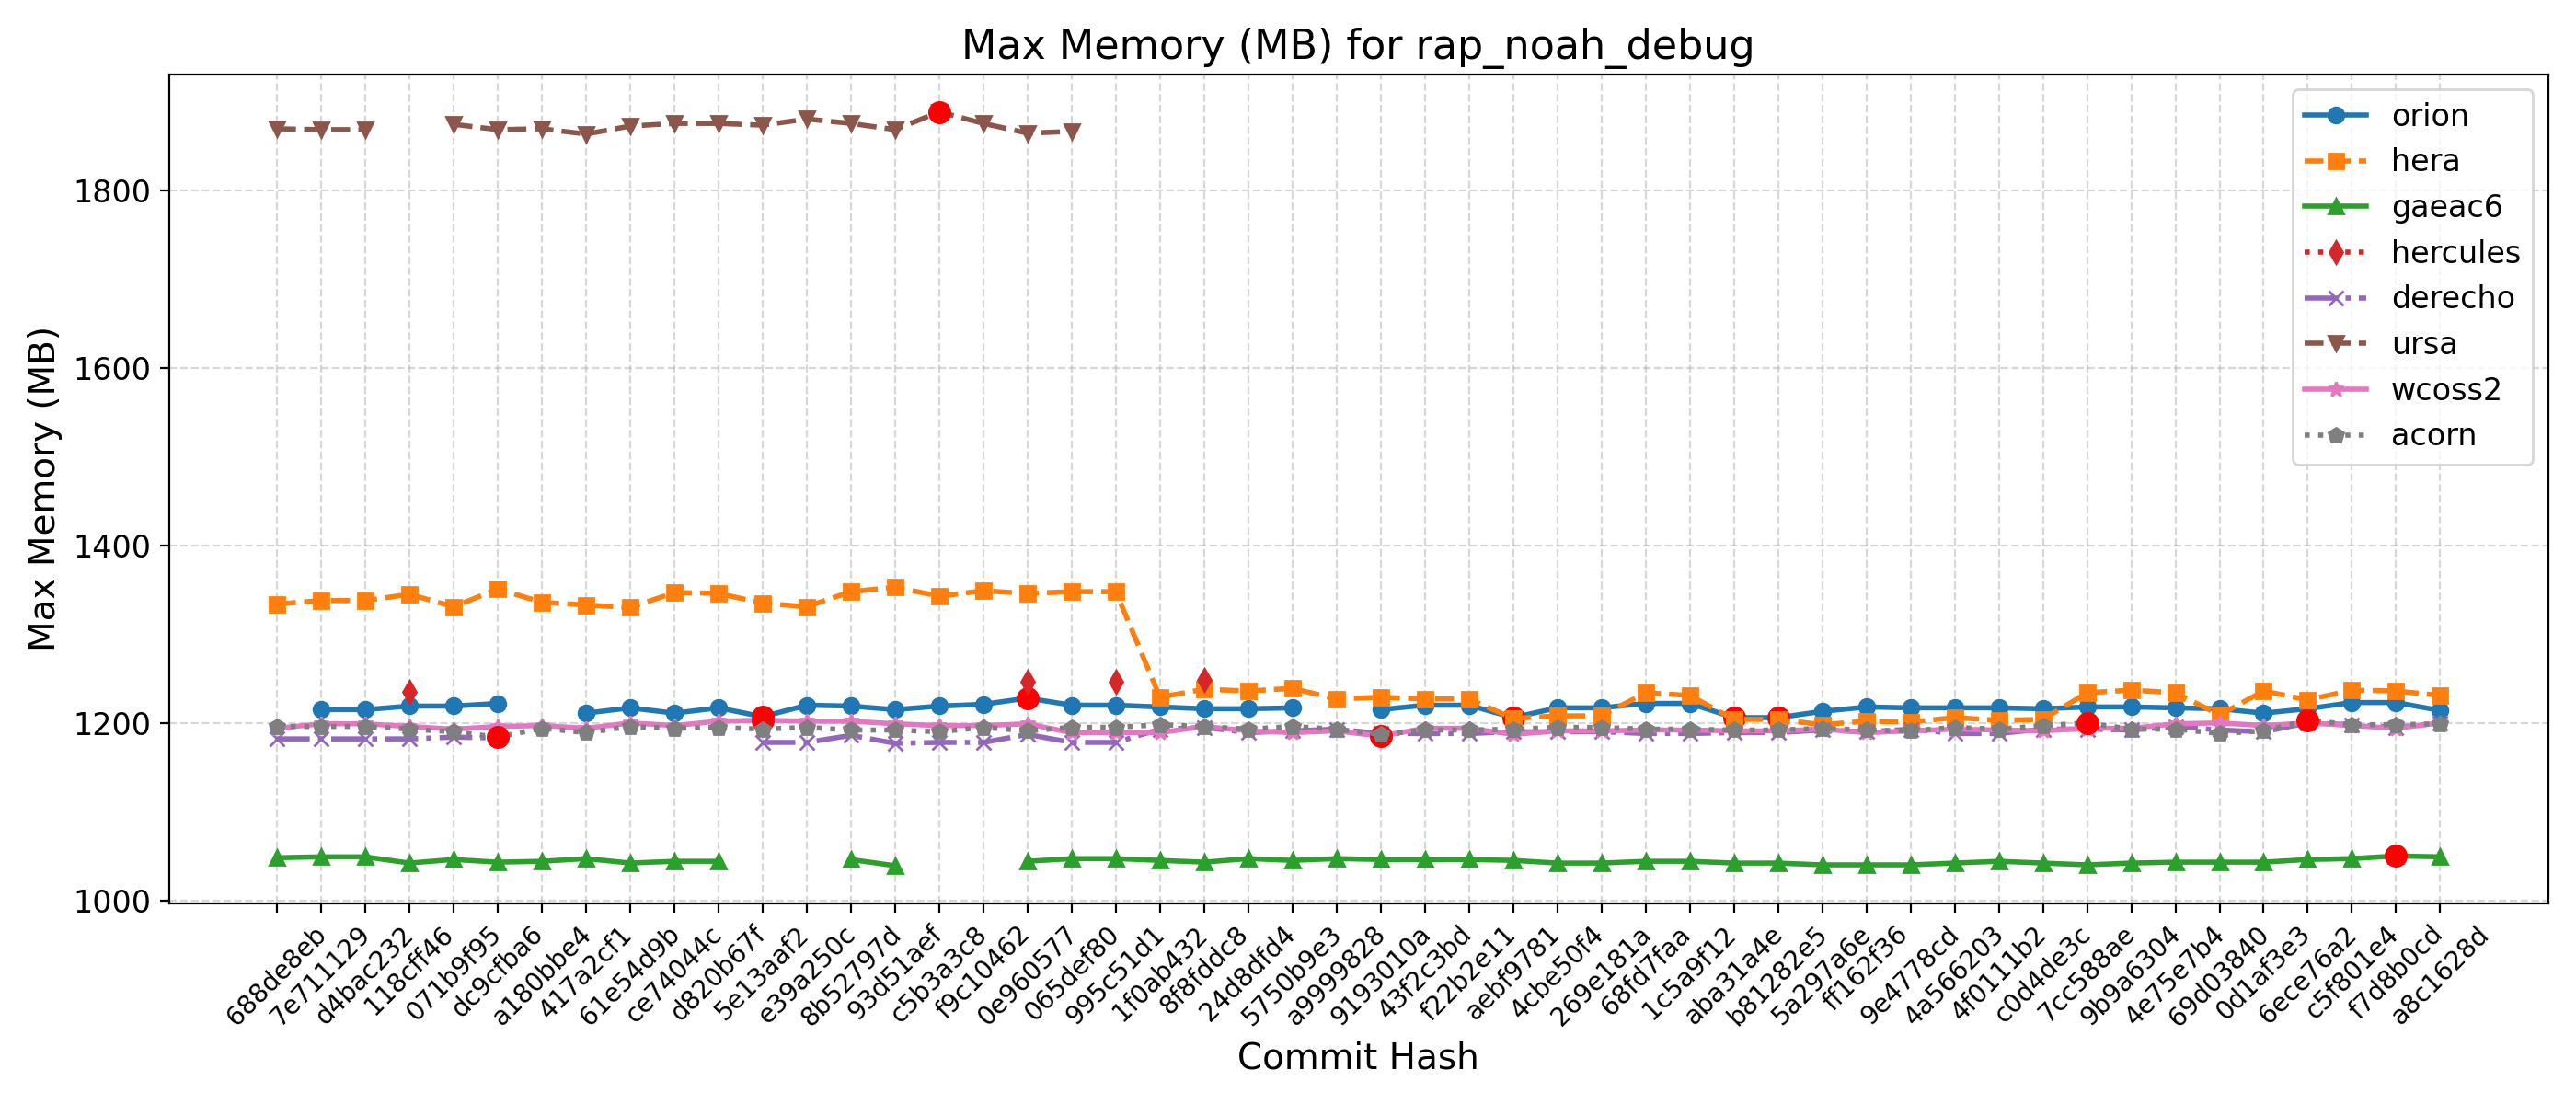

The table this chart was drawn from, first rows:
Hash, Date, Message, orion, hera, gaeac6, hercules, derecho, ursa, wcoss2, acorn
688de8eb, 2025-09-04, Fix default cdmbgwd settings (#2788), , 1334, 1048, , 1182, 1870, 1194, 1196
7e711129, 2025-09-02, Use container with spack stack 1.9.2 (#2…, 1215, 1338, 1049, , 1182, 1869, 1199, 1196
d4bac232, 2025-08-29, MPAS dycore + Atmosphere Generalization …, 1215, 1338, 1049, , 1182, 1869, 1199, 1196
118cff46, 2025-08-25, Add FV3 grid mask for regional domains t…, 1219, 1345, 1042, 1235, 1182, , 1196, 1193
071b9f95, 2025-08-22, Fix Restart IAU and Ultra-Low Reproducib…, 1219, 1331, 1046, , 1184, 1875, 1193, 1190
dc9cfba6, 2025-08-19, Update CICE through 2025-07 and switch t…, 1222, 1351, 1043, , 1183, 1869, 1196, 1184
a180bbe4, 2025-08-15, FV3: Fix Prate_avg and UPP call freq + F…, , 1336, 1044, , , 1870, 1197, 1194
417a2cf1, 2025-08-13, Fix conus13km tests restart and decompos…, 1211, 1333, 1047, , , 1864, 1194, 1189
61e54d9b, 2025-08-11, Add two-way ocean-wave coupling feature …, 1217, 1330, 1042, , , 1873, 1200, 1196
ce74044c, 2025-08-06, Create a user-friendly "process model" t…, 1211, 1347, 1044, , , 1876, 1197, 1194
d820b67f, 2025-08-01, Update GOCART to v2.4.3 (#2819), 1217, 1346, 1044, , , 1876, 1202, 1195
5e13aaf2, 2025-07-29, Update DATM meshes and switch to bilinea…, 1207, 1335, , , 1178, 1874, 1203, 1193
e39a250c, 2025-07-24, Update FV3 hash to include UPP ss192/Urs…, 1220, 1331, , , 1178, 1881, 1202, 1195
8b52797d, 2025-07-21, Combination of 2684,2707,2771 (MERRA2 3-…, 1219, 1348, 1046, , 1186, 1876, 1202, 1192
93d51aef, 2025-07-17, Exporting Canopy Variables from AQM to F…, 1215, 1353, 1039, , 1177, 1869, 1199, 1192
c5b3a3c8, 2025-07-14, GFDLMP-v3 and TEMPO MP microphysics (#25…, 1219, 1343, , , 1178, 1889, 1197, 1190
f9c10462, 2025-07-11, Combination of several CCPP-physics PRs …, 1221, 1349, , , 1178, 1876, 1197, 1195
0e960577, 2025-07-09, Combination #2777 (maintask writes CMEPS…, 1228, 1346, 1044, 1246, 1187, 1865, 1199, 1191
065def80, 2025-07-07, Port UFS-WM to Ursa (#2471), 1220, 1348, 1047, , 1178, 1867, 1189, 1195
995c51d1, 2025-07-03, Upgrade UFS-WM to spack-stack/1.9.2 (#26…, 1220, 1348, 1047, 1246, 1178, , 1189, 1195
1f0ab432, 2025-07-01, Reduce WW3 memory use (#2624), 1218, 1229, 1045, , 1193, , 1189, 1198
8f8fddc8, 2025-06-30, Bring in scale-aware 3DTKE related chang…, 1216, 1238, 1043, 1249, 1195, , 1196, 1196
24d8dfd4, 2025-06-26, Slight modification in orographic gravit…, 1216, 1236, 1047, , 1189, , 1191, 1193
5750b9e3, 2025-06-20, gcycle update (#2747), 1217, 1239, 1045, , 1191, , 1189, 1196
a9999828, 2025-06-12, Add a new parameter in dycore to control…, , 1227, 1047, , 1193, , 1191, 1193
9193010a, 2025-06-06, In Noah-MP, set zero for canopy liquid a…, 1215, 1229, 1046, , 1188, , 1185, 1187
43f2c3bd, 2025-06-04, Urgent Documentation Update for HSD Capa…, 1220, 1227, 1046, , 1188, , 1194, 1192
f22b2e11, 2025-06-02, Bug fix for surface roughness calculatio…, 1220, 1227, 1046, , 1188, , 1194, 1192
aebf9781, 2025-05-27, Fix bug to improve wave initialization b…, 1206, 1205, 1045, , 1190, , 1187, 1193
4cbe50f4, 2025-05-23, Add idealized, regional tropical cyclone…, 1217, 1208, 1042, , 1190, , 1191, 1195
269e181a, 2025-05-23, Add GFSv17 IAU restart tests without wav…, 1217, 1208, 1042, , 1190, , 1191, 1195
68fd7faa, 2025-05-15, Enable Hera, Hercules Gnu tests: cpld_de…, 1222, 1234, 1044, , 1188, , 1192, 1193
1c5a9f12, 2025-05-09, Add "ultra low" coupled configurations t…, 1222, 1231, 1044, , 1188, , 1192, 1193
aba31a4e, 2025-05-06, Resolve miscellaneous WM issues and upda…, 1206, 1204, 1042, , 1189, , 1191, 1192
b81282e5, 2025-05-05, Switch to vector remapping and bilinear …, 1206, 1204, 1042, , 1189, , 1191, 1192
5a297a6e, 2025-05-02, improve coupled model startup cost for w…, 1213, 1198, 1040, , 1192, , 1193, 1194
ff162f36, 2025-05-01, NSSL MP scheme updates + Stochastic Phys…, 1218, 1202, 1040, , 1190, , 1189, 1192
9e4778cd, 2025-04-25, Loosen restriction on optional arguments…, 1217, 1201, 1040, , 1193, , 1191, 1191
4a566203, 2025-04-23, CMake Atmosphere Dycore Generalization +…, 1217, 1206, 1042, , 1188, , 1193, 1195
4f0111b2, 2025-04-21, Add CMEPS log file at restart write; IAU…, 1217, 1203, 1044, , 1188, , 1192, 1193
c0d4de3c, 2025-04-18, Update mom6 to its main repository 20250…, 1216, 1204, 1042, , 1193, , 1191, 1197
7cc588ae, 2025-04-16, Add PIO configuration variables for CMEP…, 1218, 1234, 1040, , 1193, , 1194, 1200
9b9a6304, 2025-04-11, Memcheck fixes (#2655), 1218, 1237, 1042, , 1192, , 1194, 1193
4e75e7b4, 2025-04-10, Update upp submodule to the latest UPP (…, 1217, 1234, 1043, , 1196, , 1199, 1193
69d03840, 2025-04-07, Use ESMF Redist instead of Remap for FV3…, 1216, 1209, 1043, , 1192, , 1200, 1188
0d1af3e3, 2025-04-02, Convert GFS DDTs from blocked data struc…, 1211, 1236, 1043, , 1190, , 1197, 1191
6ece76a2, 2025-03-28, Update WW3  by merging develop  as of 20…, 1216, 1226, 1046, , 1200, , 1200, 1203
c5f801e4, 2025-03-27, Sync CDEPS and CMEPS to ESCOMP (#2664), 1223, 1237, 1047, , 1198, , 1197, 1198
f7d8b0cd, 2025-03-26, Add support for FV3 native grid (cubed s…, 1223, 1236, 1050, , 1195, , 1194, 1198
a8c1628d, 2025-03-24, Introduce prognostic updraft velocity to…, 1214, 1231, 1049, , 1200, , 1200, 1199
